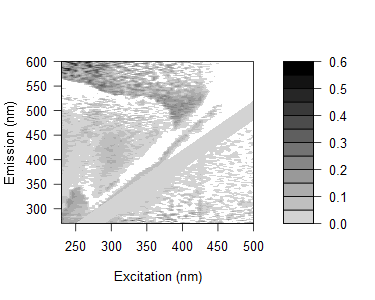

Source data for this figure (header and first rows):
0.195084042850813, 0.213671359026835, 0.215214988751321, 0.204190801079404, 0.19361394110114, 0.156677945015543, 0.180998926694054, 0.230329034725518, 0.110352094231542, 0.119754125559893, 0.107389630565001, 0.123233593849374, 0.115784982544414, 0.177652014929976, 0.121729463619093, 0.0856367555838764, 0.0410077703926727, 0.0792955127794852, 0.0641777609367435, 0.117459604482389, 0.0661937797765189, 0.370014480097549, 0.0048299163085843, 0.325622329373444
0.2064, 0.1273, 0.137, 0.1991, 0.1237, 0.1588, 0.1379, 0.1323, 0.1419, 0.1144, 0.1049, 0.09514, 0.08811, 0.06777, 0.1279, 0.1517, 0.05124, 0.07094, 0.07028, 0.03981, 3.05074067938074e-05, 0.04945, 0.07182, -0.01519
0.1552, 0.14, 0.112, 0.1264, 0.09951, 0.1018, 0.1134, 0.1259, 0.1404, 0.1121, 0.1206, 0.06532, 0.06985, 0.05062, 0.125, 0.08597, 0.02827, 0.147, 0.04483, 0.04386, 0.01612, 0.01627, -0.04696, 0.3066
0.1843, 0.1142, 0.1314, 0.1091, 0.1022, 0.1867, 0.135, 0.1875, 0.1092, 0.05436, 0.1187, 0.07418, 0.07843, 0.07191, 0.07771, 0.08013, 0.03771, 0.1153, 0.2558, 0.06939, 0.337, 0.0238, 0.252, -0.02789
0.206, 0.1323, 0.1325, 0.07147, 0.1251, 0.08576, 0.1328, 0.1132, 0.1136, 0.1231, 0.1019, 0.08543, 0.07386, 0.07774, 0.0918, 0.0504, 0.08353, 0.02963, 0.1396, 0.01408, 0.008361, 0.1178, 0.01441, 0.02706
0.16, 0.1464, 0.0899, 0.1182, 0.1215, 0.1036, 0.1178, 0.1028, 0.1239, 0.1429, 0.1098, 0.1025, 0.1025, 0.07339, 0.07885, 0.06349, 0.1087, 0.0456, -0.02433, 0.04386, 0.08259, 0.1106, 0.25, -2.40696453166842e-05
0.1689, 0.1302, 0.1181, 0.09093, 0.097, 0.0988, 0.09456, 0.09014, 0.09055, 0.0996, 0.1144, 0.09444, 0.05964, 0.0699, 0.03633, 0.07235, 0.08353, 0.02423, -0.04386, 0.07752, 0.07181, 0.04375, 0.01646, 0.1125
0.09965, 0.08485, 0.08357, 0.02906, 0.04017, 0.05673, 0.03937, 0.03243, 0.03373, 0.05343, 0.03138, 0.0503, 0.05231, 0.005559, 0.002358, 0.006946, 0.05938, -0.01465, 0.00869, -0.05549, -0.1536, -0.03653, 0.001549, -0.005228
0.1998, 0.1635, 0.1286, 0.1102, 0.08146, 0.1274, 0.05432, 0.1132, 0.1094, 0.1048, 0.08373, 0.004057, 0.08688, 0.04516, 0.0592, 0.08163, 0.0333, 0.07387, 0.0005942, 0.03404, 0.06263, 0.02799, 0.04174, 0.03643
0.1985, 0.1636, 0.1279, 0.1033, 0.1137, 0.1121, 0.08575, 0.08079, 0.09362, 0.1072, 0.0958, 0.1026, 0.1053, 0.09159, 0.07322, 0.07795, 0.05709, 0.06143, 0.06359, 0.09849, 0.05309, 0.03213, 0.01735, 0.05776
0.2151, 0.1722, 0.1591, 0.08111, 0.08042, 0.1157, 0.06195, 0.06239, 0.1042, 0.09656, 0.0897, 0.0826, -0.02191, -0.01404, 0.05312, 0.0579, 0.0622, 0.02696, 0.03178, 0.03661, 0.09921, 0.04051, -0.023, 0.05946
0.1691, 0.1342, 0.1325, 0.07796, 0.09794, 0.0908, 0.07983, 0.03757, 0.07459, 0.07319, 0.07521, -0.02032, 0.07304, 0.04563, 0.01068, 0.03961, 0.03633, 0.04086, 0.04515, 0.07841, -0.004798, 0.003774, 0.0234, 0.02114
0.04556, 0.139, 0.1271, 0.09431, 0.09356, 0.09487, 0.07572, 0.02503, 0.01992, 0.07347, 0.09133, 0.04899, 0.05676, 0.05686, 0.03359, 0.03725, 0.03412, 0.04601, 0.04282, 0.01197, 0.002737, 0.06406, -0.01666, -0.0009614
0.04561, 0.1924, 0.1541, 0.1265, 0.1015, 0.1027, 0.08086, 0.0236, 0.02287, 0.08767, 0.08011, 0.1049, -0.03838, -0.05895, 0.03761, 0.02809, 0.03261, 0.02177, 0.04886, 0.0453, 0.02229, 0.0009499, 0.008188, 0.01936
0.03154, 0.1707, 0.1323, 0.1109, 0.08351, 0.08629, 0.07938, 0.08514, 0.001494, -0.0514, 0.1049, 0.089, 0.05731, 0.06481, 0.06133, 0.02001, 0.03732, 0.03448, 0.0386, 0.04145, 0.01456, 0.02552, 0.0395, -0.002431
-0.006498, 0.1645, 0.1404, 0.101, 0.1002, 0.09513, 0.07285, 0.06362, 0.009508, 0.01272, 0.08111, 0.1036, 0.06761, 0.0105, -0.07469, -0.07483, 0.02167, 0.01926, 0.01705, 0.02164, 0.007292, 0.01863, 0.004957, 0.01039
0.02642, 0.04914, 0.1542, 0.1214, 0.09983, 0.1097, 0.09407, 0.07881, 0.03214, 0.02981, -0.03684, 0.1248, 0.07951, -0.05658, 0.04493, 0.01689, 0.0145, 0.03227, 0.01678, 0.02124, 0.02522, 0.02494, 0.004966, 0.009743
0.014, 0.01852, 0.1565, 0.142, 0.1167, 0.1104, 0.09791, 0.08904, -0.05413, 0.0177, -0.05186, 0.1117, 0.06783, 0.02146, 0.00156, 0.0463, 0.01019, 0.03013, 0.01512, 0.01842, 0.01853, 0.01727, 0.05736, 0.1356
0.03226, 0.03644, 0.1691, 0.1166, 0.1242, 0.1025, 0.096, 0.09564, -0.03928, 0.03478, -0.04038, 0.1247, 0.103, 0.0571, -0.0488, -0.0653, 0.0165, 0.0232, 0.02718, 0.01318, 0.01766, 0.02227, 0.02123, 0.02017
0.003458, 0.02882, 0.16, 0.1242, 0.09328, 0.08728, 0.08228, 0.08323, -0.0641, -0.008796, 0.00508, 0.1126, 0.07587, 0.05135, -0.001901, 0.02129, 0.004737, -0.008177, 0.01899, 0.01728, 0.02162, -0.003213, 0.01991, 0.00653
0.04468, 0.04723, 0.1817, 0.1543, 0.116, 0.118, 0.1119, 0.1103, -0.04067, -0.02499, 0.04189, -0.04544, 0.1109, 0.07905, 0.04297, 0.04992, -0.05637, -0.04241, 0.02515, 0.02327, 0.02736, 0.01502, 0.01363, 0.02508
0.06783, 0.04405, 0.1914, 0.162, 0.118, 0.1134, 0.1074, 0.1136, -0.02719, -0.03444, 0.03938, -0.04342, 0.107, 0.08848, 0.04694, 0.03824, -0.06954, 0.01329, 0.02658, 0.02789, 0.02632, 0.02513, 0.04044, 0.0292
0.07872, 0.06857, 0.1995, 0.1696, 0.1331, 0.1416, 0.137, 0.13, -0.01518, -0.008822, -0.01485, 0.03369, 0.1055, 0.1106, 0.05636, 0.0629, 0.02644, -0.04424, 0.05282, 0.04336, 0.05225, 0.03488, 0.03886, 0.03401
0.07472, 0.05173, 0.1822, 0.1566, 0.1345, 0.1225, 0.1231, -0.01847, -0.04495, -0.03297, -0.03953, 0.0303, -0.07151, 0.0865, 0.05733, 0.037, 0.01286, -0.05915, 0.01691, 0.004641, 0.01412, 0.02352, 0.02263, 0.001126
0.05122, 0.0614, 0.1855, 0.1433, 0.1364, 0.1111, 0.119, -0.01325, -0.03299, -0.0214, -0.02187, 0.02027, -0.05648, 0.07652, 0.07391, -0.003392, 0.007513, 0.02518, 0.02287, 0.01764, 0.0187, 0.01767, 0.02191, 0.005652
0.06338, 0.08433, 0.1631, 0.1412, 0.1527, 0.1157, 0.1029, 0.0892, -0.04579, -0.03413, -0.01073, -0.04018, -0.01206, 0.05852, 0.08475, 0.04673, -0.02126, -0.005722, -0.05152, -0.05686, -0.01225, 0.0171, 0.0009358, 0.01613
0.04382, 0.05357, 0.04879, 0.1653, 0.1244, 0.1061, 0.1136, 0.1001, -0.01959, -0.002847, 0.007317, -0.04048, -4.67007238270023e-05, 0.03608, 0.08226, 0.05059, -0.01019, 0.0002754, -0.0729, -0.001978, -0.01226, 0.01164, 0.01085, 0.01032
0.05709, 0.1008, 0.03587, 0.1689, 0.1651, 0.1235, 0.124, -0.02028, -0.006904, 0.01005, 0.03691, -0.01227, -0.0003277, -0.06154, 0.09265, 0.05592, -0.005298, 0.03593, 0.009596, -0.06063, 0.01772, 0.01126, 0.02494, 0.009966
0.04531, 0.04408, 0.03486, 0.1528, 0.1501, 0.1392, 0.133, -0.01851, -0.001414, -0.008296, 0.02464, 0.003016, -0.02235, -0.00271, 0.05899, 0.08247, -0.005064, -0.0217, -0.04424, -0.02841, 0.01189, 0.0108, 0.01005, 0.004451
0.04732, 0.04402, 0.02828, 0.1591, 0.1396, 0.1345, 0.1294, -0.02024, -0.008184, 0.01307, 0.03425, 0.035, -0.03069, 0.001872, 0.01919, 0.09042, 0.01514, -0.006731, 0.02262, 0.02845, 0.02177, 0.02778, 0.01899, 0.02334
0.04993, 0.05318, 0.0276, 0.1769, 0.151, 0.1394, -0.02521, -0.01448, -0.00669, 0.01482, 0.05174, 0.0529, -0.0256, 0.002653, -0.06517, 0.07011, 0.08153, -0.01677, 0.04667, 0.02201, -0.03259, -0.05753, 0.004804, 0.008902
0.04756, 0.04093, 0.042, 0.1672, 0.1418, 0.1487, 0.009081, -0.01368, -0.01313, 0.008183, 0.03928, 0.063, -0.005421, -0.02949, 0.001065, 0.03743, 0.08999, -0.001586, -0.03601, 0.01703, -0.05661, 0.01012, -0.01797, 0.008584
0.04105, 0.03237, 0.02921, 0.1598, 0.1239, 0.118, -0.02029, -0.02623, -0.01469, 0.0244, 0.05288, 0.06581, 0.01936, -0.05791, -0.005239, 0.02182, 0.08295, 0.05547, -0.02185, 0.01951, 0.01069, -0.06971, 0.01325, 0.008287
0.04543, 0.03693, 0.02219, 0.1666, 0.1092, 0.1195, -0.004065, -0.0153, -0.01543, -0.004379, 0.04602, 0.03709, 0.0291, 0.06162, -0.01086, 0.02204, 0.07693, 0.08331, -0.0263, 0.02289, -0.03174, -0.03247, 0.01281, 0.01243
0.03928, 0.02563, 0.02169, 0.1273, 0.1396, 0.0181, 0.01254, 0.02257, -0.01986, 0.001337, 0.04128, 0.07411, 0.02903, 0.06949, -0.05661, -0.01152, 0.03239, 0.08187, -0.02601, -0.03944, 0.009416, 0.01867, 0.00412, 0.002486
0.03833, 0.04873, 0.01074, 0.01291, 0.1122, 0.1592, 0.01053, -0.03158, -0.03152, -0.006585, 0.002335, 0.03168, 0.03233, 0.1118, 0.02778, -0.012, 0.01853, 0.06189, 0.04554, 0.02561, 0.007687, 0.01261, -0.04516, -0.04589
0.02412, 0.02435, -0.004882, -0.03213, 0.1153, 0.1184, 0.004323, -0.03345, -0.03187, -0.01723, 0.01811, 0.04419, 0.03121, 0.1094, 0.03028, -0.02698, -0.005914, 0.06985, 0.05734, 0.02882, 0.01112, 0.01741, -0.06195, -0.005953
0.04776, 0.03575, 0.01868, -0.01682, -0.004739, 0.1186, 0.00411, -0.000628, -0.004512, 0.004362, 0.04307, 0.06424, 0.03633, 0.123, 0.05908, -0.0454, -0.06967, 0.02894, 0.06119, 0.02902, 0.05255, 0.01142, 0.01566, -0.06705
0.04773, 0.05165, 0.0006825, 0.04459, 0.01072, 0.005643, -0.00459, -0.01996, -0.005309, 0.01374, 0.01771, 0.07354, 0.04596, 0.01766, 0.09073, 0.02917, -0.007822, 0.02507, 0.08253, 0.05415, 0.01525, 0.01484, -0.03051, -0.03582
0.0409, 0.05063, 0.02339, -0.002887, 0.03214, 0.01925, 0.01219, -0.009318, 0.04011, 0.03831, 0.04187, 0.04878, 0.05951, 0.008075, 0.1305, 0.03269, -0.003082, -0.09935, 0.08582, 0.04979, 0.03946, 0.01822, 0.02316, -0.07344
0.03993, 0.0438, 0.01629, -0.001482, 0.00931, -0.01691, -0.006179, -0.006582, -0.01624, 0.002454, 0.03371, 0.04632, 0.0341, 0.007389, 0.1277, 0.05823, -0.02631, -0.02678, 0.03446, 0.09665, 0.03046, 0.04903, 0.009206, 0.01015
0.03344, 0.03171, 0.01672, 0.02176, 0.03001, -0.02174, 0.02758, 0.002233, -0.01542, 0.003444, 0.02092, 0.03775, 0.04776, 0.01607, 0.1253, 0.07454, -0.08893, -0.008511, 0.01722, 0.07525, 0.06109, 0.04059, 0.005126, 0.01841
0.03816, 0.03181, 0.02083, 0.002127, 0.04071, -0.001276, 0.01304, 0.03577, -0.01072, 0.002668, 0.05608, 0.02358, 0.005746, 0.02515, 0.01453, 0.112, 0.03324, -0.00442, -0.0884, 0.06232, 0.04864, 0.03196, 0.01242, 0.01278
0.04193, 0.03116, 0.0113, 0.01698, -0.003609, 0.0168, -0.01531, 0.01293, -0.01183, 0.02417, 0.03166, 0.04407, 0.04511, 0.01105, 0.01422, 0.1188, 0.04471, -0.0414, -0.0495, 0.04251, 0.08215, 0.03566, 0.02751, 0.004408
0.04201, 0.02153, 0.02065, 0.02245, 0.02138, 0.03119, 0.05421, -0.01502, 0.00269, 0.03784, 0.04162, 0.05235, 0.04163, 0.01995, 0.02264, 0.00448, 0.06457, -0.08773, -0.004888, 0.03439, 0.05863, 0.06083, 0.03811, 0.02324
0.04575, 0.02998, 0.02545, 0.01695, 0.009172, 0.01304, 0.04963, -0.02058, 0.0108, 0.02328, 0.02723, 0.06013, 0.036, 0.02033, 0.02262, 0.02142, 0.07978, -0.0754, 0.002966, -0.08731, 0.05799, 0.09292, 0.03771, 0.02285
0.04942, 0.03468, 0.03088, 0.02167, 0.02772, 0.01716, 0.01443, 0.02347, 0.01983, 0.01763, 0.02211, 0.04626, 0.03966, 0.0324, 0.01785, 0.0208, -0.0003647, -0.07118, -0.03169, -0.07835, 0.05016, 0.06686, 0.05178, 0.03727
0.034, 0.02817, 0.02887, 0.02125, 0.02658, -0.007179, 0.02158, 0.00888, -0.01659, -0.004334, 0.03382, 0.03769, 0.04776, 0.04113, 0.01786, 0.02047, 0.01136, -0.05898, -0.07537, -0.013, 0.02425, 0.07643, 0.05797, 0.02924
0.04468, 0.04304, 0.03423, 0.02589, 0.01836, 0.01056, 0.06681, 0.001267, 0.03093, 0.02124, 0.003515, 0.04592, 0.07224, 0.04506, 0.03434, 0.004837, 0.01563, -0.01651, -0.08284, -0.005347, -0.08695, 0.07266, 0.05434, 0.0329
0.04335, 0.04336, 0.0296, 0.03537, 0.03212, 0.01526, 0.02592, -0.01648, 0.02585, 0.008042, 0.02529, 0.06146, 0.05602, 0.06137, 0.05518, 0.02084, 0.02708, -0.01241, -0.07184, -0.009178, -0.06397, 0.04763, 0.06061, 0.07142
0.03862, 0.03785, 0.02849, 0.03427, 0.03172, -0.004343, 0.008021, 0.02057, -0.001234, 0.01057, 0.05313, 0.032, 0.06356, 0.02917, 0.03484, 0.03237, 0.02244, -0.02393, -0.06409, -0.07208, -0.01317, 0.03331, 0.1085, 0.05693
0.0557, 0.04656, 0.03302, 0.03453, 0.03198, 0.02018, 0.01686, 0.005152, -0.01595, 0.02046, 0.04003, 0.06029, 0.08739, 0.05292, 0.05079, 0.04925, 0.02293, 0.02913, -0.03422, -0.07942, -0.009529, -0.08492, 0.05617, 0.06677
0.04105, 0.03206, 0.02709, 0.02457, 0.02145, 0.009786, 0.02383, -0.0002653, 0.03638, -0.001052, -0.001453, 0.02251, 0.07868, 0.05243, 0.0269, 0.03279, 0.0381, 0.02121, -0.002016, -0.07616, -0.03105, -0.08749, 0.04545, 0.0798
0.04563, 0.04154, 0.04197, 0.02973, 0.02597, 0.01024, 0.003402, 0.003826, 0.007778, 0.002927, 0.04692, 0.03502, 0.07883, 0.06831, 0.05498, 0.05641, 0.04962, 0.01713, 0.008895, -0.05814, -0.07722, -0.04161, -0.07402, 0.06599
0.0535, 0.04946, 0.04097, 0.03293, 0.01693, 0.009515, 0.05654, -0.000398, 0.01177, 0.006864, 0.002807, 0.04667, 0.06945, 0.064, 0.07782, 0.04431, 0.03829, 0.03965, 0.02702, -0.04384, -0.07707, -0.0277, -0.08731, 0.07239
0.05479, 0.0458, 0.0414, 0.04276, 0.0121, 0.00473, 0.003233, 0.008325, -0.02098, 0.03082, 0.01901, 0.03888, 0.04979, 0.08723, 0.06616, 0.07942, 0.05396, 0.04008, 0.02687, -0.03349, -0.07387, -0.03784, -0.08654, -0.06454
0.04953, 0.04064, 0.03225, 0.03776, 0.01194, 0.01801, 0.0283, 0.0123, -0.01382, -0.009735, 0.003036, 0.06614, 0.06511, 0.06387, 0.08519, 0.06758, 0.0648, 0.05094, -0.01574, 0.00138, -0.05979, -0.06507, -0.05537, -0.07444
0.05253, 0.03562, 0.04019, 0.02356, 0.007794, 0.05273, 0.0352, -0.01333, 0.002867, 0.01014, 0.01085, 0.02201, 0.04533, 0.09432, 0.1039, 0.07861, 0.04574, 0.04304, 0.01969, -0.009108, -0.04981, -0.08235, -0.04148, -0.08761
0.06264, 0.05374, 0.05, 0.04194, 0.01634, 0.01369, 0.02333, -0.0123, 0.003271, 0.002989, 0.0742, 0.04279, 0.06899, 0.08266, 0.09225, 0.07495, 0.07962, 0.06167, 0.02363, -0.001781, -0.04615, -0.07891, -0.04138, -0.09052
0.0534, 0.04933, 0.04496, 0.03639, 0.02076, 0.0002987, 0.06367, 0.04032, -0.005813, 0.01471, 0.01488, 0.0425, 0.06859, 0.07105, 0.09203, 0.07453, 0.08265, 0.06133, 0.01978, 0.001394, -0.01254, -0.06229, -0.06474, -0.08649
0.06107, 0.04902, 0.04467, 0.02757, 0.01201, 0.0008044, 0.05579, 0.02799, -0.00489, 0.02243, 0.05398, 0.03802, 0.04546, 0.08205, 0.04256, 0.0816, 0.09729, 0.05047, 0.04069, 0.03199, 0.03076, -0.05218, -0.07157, -0.06199
... 105 more rows
